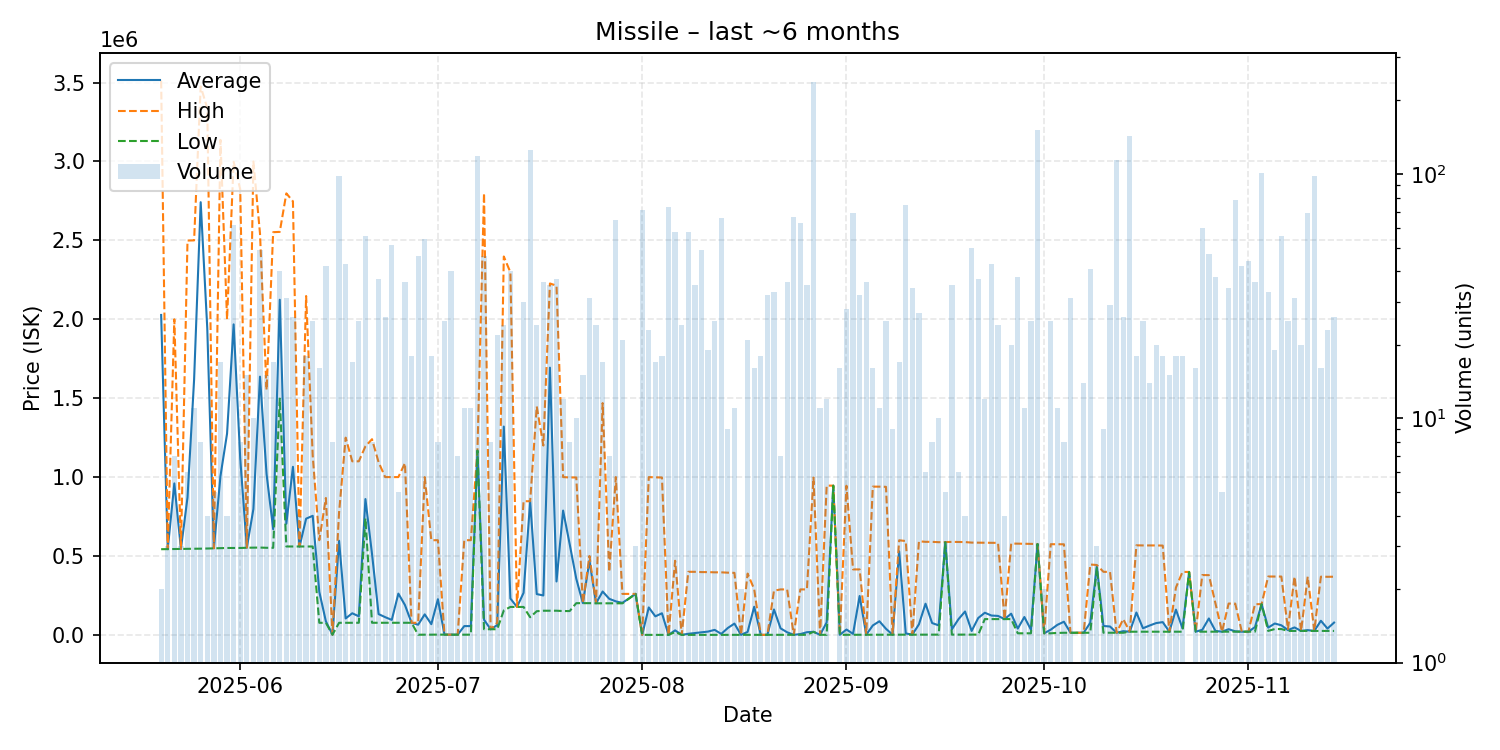

Source data for this figure (header and first rows):
date, average, highest, lowest, order_count, volume
2025-05-20, 2027450, 3512000, 542900, 2, 2
2025-05-21, 543600, 543600, 543600, 2, 3
2025-05-22, 959929, 2000000, 543900, 5, 7
2025-05-23, 544600, 544650, 544550, 3, 3
2025-05-24, 870950, 2499000, 545300, 6, 6
2025-05-25, 1617582, 2500000, 545500, 10, 11
2025-05-26, 2742088, 3476000, 546350, 5, 8
2025-05-27, 1942050, 3337000, 547100, 4, 4
2025-05-28, 548700, 548900, 548300, 3, 5
2025-05-29, 1005971, 3137000, 549550, 6, 17
2025-05-30, 1275125, 1999500, 550750, 4, 4
2025-05-31, 1967808, 2998000, 550700, 14, 62
2025-06-01, 1119150, 2824500, 550700, 4, 8
2025-06-02, 552447, 552600, 552250, 4, 15
2025-06-03, 797700, 3000000, 553000, 5, 10
2025-06-04, 1636331, 2544000, 553300, 18, 49
2025-06-05, 1018407, 1552000, 551900, 11, 15
2025-06-06, 669500, 2552000, 551800, 8, 17
2025-06-07, 2123890, 2554000, 1497000, 12, 40
2025-06-08, 704539, 2798000, 560200, 9, 31
2025-06-09, 1065069, 2747500, 560100, 8, 26
2025-06-10, 560200, 560200, 560200, 2, 4
2025-06-11, 736511, 2147500, 560100, 6, 18
2025-06-12, 754484, 1136000, 560100, 10, 25
2025-06-13, 272812, 600000, 76500, 5, 16
2025-06-14, 85710, 867500, 76500, 14, 42
2025-06-15, 1235, 1235, 1235, 2, 8
2025-06-16, 596491, 774900, 76500, 10, 98
2025-06-17, 103894, 1250000, 76660, 5, 43
2025-06-18, 136957, 1100000, 76670, 6, 17
2025-06-19, 117603, 1100000, 76670, 8, 25
2025-06-20, 860637, 1195000, 738350, 7, 56
2025-06-21, 512932, 1240000, 76690, 6, 8
2025-06-22, 131696, 1094000, 76700, 9, 37
2025-06-23, 112252, 1000000, 76740, 10, 26
2025-06-24, 94831, 1000000, 76750, 7, 51
2025-06-25, 261600, 1000000, 77000, 3, 5
2025-06-26, 189158, 1088500, 76680, 8, 36
2025-06-27, 76680, 76680, 76680, 3, 18
2025-06-28, 64377, 76680, 1000, 6, 46
2025-06-29, 129960, 1000000, 1236, 11, 54
2025-06-30, 67816, 600000, 1236, 5, 18
2025-07-01, 225961, 600000, 1538, 3, 8
2025-07-02, 1272, 1538, 1236, 6, 25
2025-07-03, 1237, 1237, 1237, 8, 40
2025-07-04, 1237, 1237, 1237, 4, 7
2025-07-05, 55670, 600000, 1237, 3, 11
2025-07-06, 55670, 600000, 1237, 4, 11
2025-07-07, 1168000, 1168000, 1168000, 11, 119
2025-07-08, 95764, 2800000, 35680, 9, 46
2025-07-09, 35712, 35730, 35710, 2, 8
2025-07-10, 61710, 76500, 35760, 4, 22
2025-07-11, 1320167, 2398000, 155000, 6, 24
2025-07-12, 230412, 2298000, 177100, 7, 40
2025-07-13, 177000, 177000, 177000, 1, 1
2025-07-14, 266363, 847200, 177000, 8, 30
2025-07-15, 846000, 847000, 111700, 17, 126
2025-07-16, 258567, 1447500, 150000, 5, 24
2025-07-17, 249661, 1200000, 153000, 8, 36
2025-07-18, 1693397, 2227000, 153100, 5, 35
... 117 more rows
